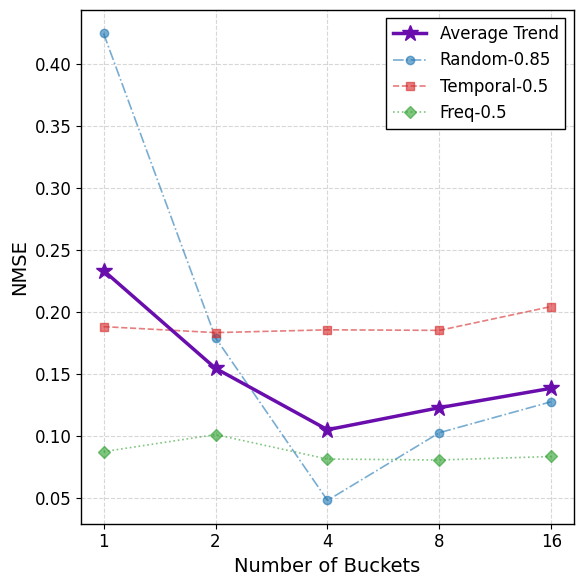

Source code (Python):
import matplotlib.pyplot as plt
import numpy as np
import os
from matplotlib.ticker import ScalarFormatter

# --------------------------
# 1. IEEE 风格全局设置
# --------------------------
# 使用 Times New Roman 字体，符合 IEEE 论文标准
config = {
    "font.family": "serif",
    "font.serif": ["Times New Roman"],
    "mathtext.fontset": "stix",  # 数学公式字体更接近 LaTeX
    "font.size": 12,             # 基础字号
    "axes.labelsize": 14,        # 轴标签字号
    "legend.fontsize": 12,       # 图例字号
    "xtick.labelsize": 12,       # X轴刻度字号
    "ytick.labelsize": 12,       # Y轴刻度字号
    "axes.linewidth": 1.0,       # 边框粗细
    "grid.linestyle": "--",      # 网格虚线
    "grid.alpha": 0.5,           # 网格透明度
    "figure.dpi": 300,           #以此分辨率保存
}
plt.rcParams.update(config)

# --------------------------
# 2. 数据准备 (更新为表格数据)
# --------------------------
bucket_sizes = [1, 2, 4, 8, 16]

# 更新为图片中的表格数据
nmse_random =   [0.424979,  0.1790774, 0.0477455, 0.1024281, 0.1274655]
nmse_temporal = [0.188075,  0.1832492, 0.1855076, 0.1850721, 0.2043378]
nmse_freq =     [0.0870814, 0.1008942, 0.0811304, 0.0803556, 0.0831827]

# 计算平均值
data_matrix = np.array([nmse_random, nmse_temporal, nmse_freq])
nmse_average = np.mean(data_matrix, axis=0)

# --------------------------
# 3. 绘图逻辑
# --------------------------
fig, ax = plt.subplots(figsize=(6, 6)) # 典型的单栏/半页宽度

# --- A. 绘制各个方法的线 (背景参考) ---
# IEEE风格通常用不同的 LineStyle 和 Marker 来区分，而不仅仅是颜色
# Random: 蓝色圆圈
ax.plot(bucket_sizes, nmse_random, 
        marker='o', markersize=6, linestyle='-.', linewidth=1.2,
        color='#1f77b4', alpha=0.6, label='Random-0.85')

# Temporal: 红色方块
ax.plot(bucket_sizes, nmse_temporal, 
        marker='s', markersize=6, linestyle='--', linewidth=1.2,
        color='#d62728', alpha=0.6, label='Temporal-0.5')

# Freq: 绿色菱形
ax.plot(bucket_sizes, nmse_freq, 
        marker='D', markersize=6, linestyle=':', linewidth=1.2,
        color='#2ca02c', alpha=0.6, label='Freq-0.5')

# --- B. 绘制平均趋势线 (主角) ---
# 颜色：使用深紫色 (#6A0DAD) 代替黑色，既显眼又不单调，打印清晰
# 样式：实线，加粗，放在最上层 (zorder=10)
ax.plot(bucket_sizes, nmse_average, 
        marker='*', markersize=12, linestyle='-', linewidth=2.5,
        color='#6A0DAD', label='Average Trend', zorder=10)

# --------------------------
# 4. 坐标轴与细节调整
# --------------------------
ax.set_xlabel('Number of Buckets')
ax.set_ylabel('NMSE')  # 简化Y轴标签，或写 'Average NMSE'

# --- 关键修改：使用对数坐标轴 ---
# 因为 bucket 是 1, 2, 4, 8, 16 倍增的，对数轴能让间距相等，更符合逻辑
ax.set_xscale('log', base=2)
ax.set_xticks(bucket_sizes)
ax.get_xaxis().set_major_formatter(ScalarFormatter()) # 强制显示为 1, 2, 4 而不是 2^0, 2^1

# 开启网格
ax.grid(True, which='major', linestyle='--', alpha=0.5)

# 图例设置 (IEEE 风格通常要求图例简洁)
handles, labels = ax.get_legend_handles_labels()
# 将 Average 放在第一个位置
order = [3, 0, 1, 2] 
ax.legend([handles[idx] for idx in order], [labels[idx] for idx in order], 
          loc='best', edgecolor='black', fancybox=False, framealpha=1.0)

# --------------------------
# 5. 保存与显示
# --------------------------
os.makedirs('results', exist_ok=True)

plt.tight_layout()
# 保存为 PDF (矢量图，论文首选) 和 PNG
plt.savefig('results/bucket_average_nmse_ieee.pdf', format='pdf', bbox_inches='tight')
plt.savefig('results/bucket_average_nmse_ieee.png', dpi=300, bbox_inches='tight')

plt.show()